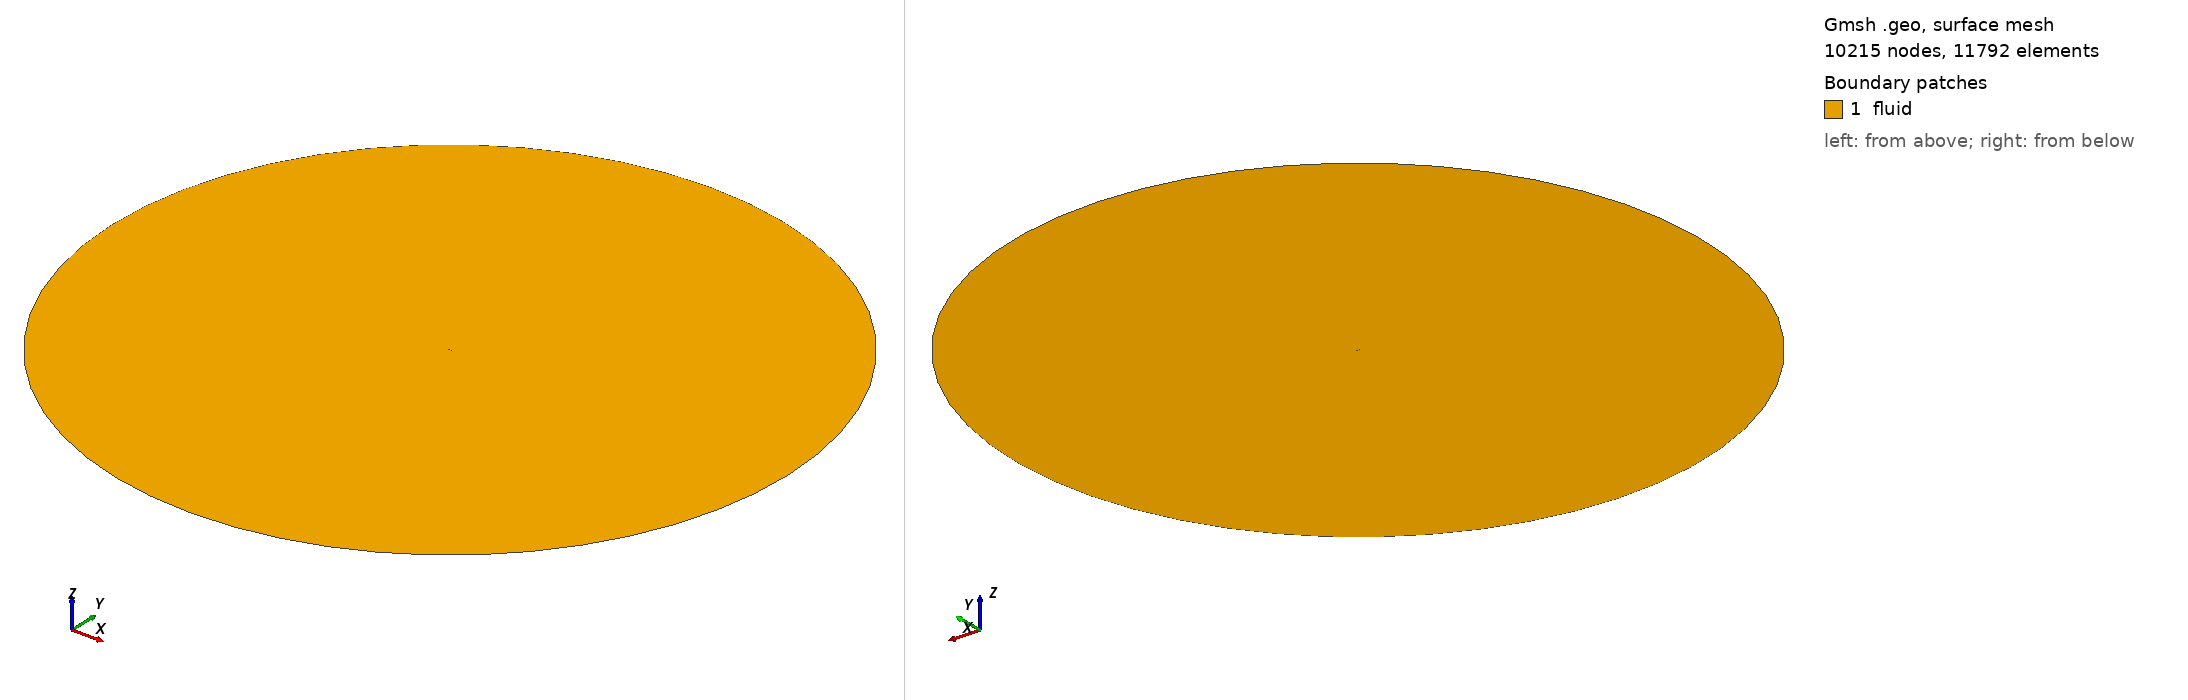

Gmsh geometry script, surface-meshed: 10215 nodes, 11792 surface elements. Boundary patches (legend numbers): 1 fluid. Left view from above one corner, right view from below the opposite corner. Legend entries are the model's physical surfaces. The drawing asked Gmsh for element sizes between 1% and 20% of the model's largest extent; the script's own settings can give other sizes.

=== airfoil.geo (drawn) ===
// acdt Phase 4 — 2-D hybrid airfoil mesh (written by acdt, meshed by the gmsh executable)
Point(1) = {1.0, -1.6616460838224803e-17, 0, 0.01};
Point(2) = {0.9998086460809325, 4.089837066265157e-05, 0, 0.01};
Point(3) = {0.9992347222270526, 0.00016349530062903712, 0, 0.01};
Point(4) = {0.9982786421106472, 0.0003674966940286932, 0, 0.01};
Point(5) = {0.9969410950591456, 0.0006524138871476131, 0, 0.01};
Point(6) = {0.9952230458628432, 0.0010175658765727625, 0, 0.01};
Point(7) = {0.9931257345003649, 0.0014620824068810297, 0, 0.01};
Point(8) = {0.9906506757766355, 0.001984907886650694, 0, 0.01};
Point(9) = {0.9877996588668072, 0.0025848060933380706, 0, 0.01};
Point(10) = {0.9845747467583923, 0.0032603656198407624, 0, 0.01};
Point(11) = {0.9809782755827986, 0.004010006008446004, 0, 0.01};
Point(12) = {0.9770128538265779, 0.00483198451143798, 0, 0.01};
Point(13) = {0.9726813614119967, 0.0057244034119913155, 0, 0.01};
Point(14) = {0.9679869486360243, 0.006685217834181613, 0, 0.01};
Point(15) = {0.9629330349565387, 0.007712243967058585, 0, 0.01};
Point(16) = {0.957523307614441, 0.008803167624804258, 0, 0.01};
Point(17) = {0.9517617200804989, 0.009955553063072005, 0, 0.01};
Point(18) = {0.9456524903160446, 0.011166851970701762, 0, 0.01};
Point(19) = {0.939200098837186, 0.012434412556133569, 0, 0.01};
Point(20) = {0.9324092865728815, 0.013755488649005203, 0, 0.01};
Point(21) = {0.9252850525081237, 0.015127248739592735, 0, 0.01};
Point(22) = {0.9178326511044957, 0.01654678488191237, 0, 0.01};
Point(23) = {0.9100575894915437, 0.018011121390404873, 0, 0.01};
Point(24) = {0.9019656244236729, 0.01951722326510838, 0, 0.01};
Point(25) = {0.8935627589986438, 0.021062004286037907, 0, 0.01};
Point(26) = {0.8848552391351537, 0.022642334724033052, 0, 0.01};
Point(27) = {0.8758495498084347, 0.02425504862254204, 0, 0.01};
Point(28) = {0.8665524110442395, 0.02589695061256453, 0, 0.01};
Point(29) = {0.8569707736730038, 0.027564822231184487, 0, 0.01};
Point(30) = {0.8471118148473192, 0.029255427722670653, 0, 0.01};
Point(31) = {0.8369829333271381, 0.030965519309890194, 0, 0.01};
Point(32) = {0.8265917445382835, 0.03269184193264997, 0, 0.01};
Point(33) = {0.8159460754108802, 0.03443113745843031, 0, 0.01};
Point(34) = {0.8050539590052095, 0.036180148379679394, 0, 0.01};
Point(35) = {0.7939236289332153, 0.037935621020275964, 0, 0.01};
Point(36) = {0.7825635135844352, 0.03969430828182495, 0, 0.01};
Point(37) = {0.7709822301654976, 0.04145297196800531, 0, 0.01};
Point(38) = {0.7591885785625084, 0.043208384732138574, 0, 0.01};
Point(39) = {0.7471915350356334, 0.044957331699389175, 0, 0.01};
Point(40) = {0.7350002457550016, 0.04669661182044448, 0, 0.01};
Point(41) = {0.7226240201866874, 0.048423039018080906, 0, 0.01};
Point(42) = {0.7100723243370064, 0.050133443191623925, 0, 0.01};
Point(43) = {0.6973547738626933, 0.051824671146898524, 0, 0.01};
Point(44) = {0.6844811270537408, 0.05349358752079643, 0, 0.01};
Point(45) = {0.6714612776947879, 0.055137075770026855, 0, 0.01};
Point(46) = {0.6583052478099775, 0.05675203929294867, 0, 0.01};
Point(47) = {0.6450231802951956, 0.0583354027516023, 0, 0.01};
Point(48) = {0.631625331440569, 0.05988411365818402, 0, 0.01};
Point(49) = {0.6181220633450835, 0.06139514428625589, 0, 0.01};
Point(50) = {0.6045238362242026, 0.06286549396200972, 0, 0.01};
Point(51) = {0.5908412006104699, 0.06429219178495124, 0, 0.01};
Point(52) = {0.5770847894462623, 0.06567229982052107, 0, 0.01};
Point(53) = {0.5632653100671954, 0.06700291679949477, 0, 0.01};
Point(54) = {0.5493935360741456, 0.0682811823506071, 0, 0.01};
Point(55) = {0.5354802990915084, 0.06950428178382738, 0, 0.01};
Point(56) = {0.5215364804091471, 0.07066945143218878, 0, 0.01};
Point(57) = {0.5075730025055336, 0.07177398455016937, 0, 0.01};
Point(58) = {0.49360082044984, 0.07281523775646281, 0, 0.01};
Point(59) = {0.4796309131812282, 0.07379063799869957, 0, 0.01};
Point(60) = {0.4656742746642861, 0.07469769000741863, 0, 0.01};
Point(61) = {0.45174190492048644, 0.07553398419649034, 0, 0.01};
Point(62) = {0.4378448009366789, 0.07629720495738256, 0, 0.01};
Point(63) = {0.42399394745295876, 0.07698513928529085, 0, 0.01};
Point(64) = {0.4102003076337679, 0.07759568566634359, 0, 0.01};
Point(65) = {0.39644653649294237, 0.07812599332269748, 0, 0.01};
Point(66) = {0.3826895213486752, 0.07855618011428084, 0, 0.01};
Point(67) = {0.3690216474239134, 0.07887774685111923, 0, 0.01};
Point(68) = {0.35545416730147433, 0.07908970482549495, 0, 0.01};
Point(69) = {0.34199827393959287, 0.07919130042055357, 0, 0.01};
Point(70) = {0.328665088392245, 0.07918202135259159, 0, 0.01};
Point(71) = {0.31546564736558447, 0.07906160223102253, 0, 0.01};
Point(72) = {0.30241089064749505, 0.07883002933572525, 0, 0.01};
Point(73) = {0.2895116484512226, 0.07848754451367754, 0, 0.01};
Point(74) = {0.2767786287176397, 0.07803464810032507, 0, 0.01};
Point(75) = {0.264222404423825, 0.07747210077600651, 0, 0.01};
Point(76) = {0.25185340094825426, 0.07680092427392049, 0, 0.01};
Point(77) = {0.23968188354492456, 0.07602240086352166, 0, 0.01};
Point(78) = {0.22771794498012324, 0.07513807154180681, 0, 0.01};
Point(79) = {0.2159714933862648, 0.07414973287461077, 0, 0.01};
Point(80) = {0.2044522403872189, 0.07305943244068022, 0, 0.01};
Point(81) = {0.1931696895488248, 0.07186946284281799, 0, 0.01};
Point(82) = {0.1821331252068304, 0.07058235426267132, 0, 0.01};
Point(83) = {0.17135160172230254, 0.06920086554864081, 0, 0.01};
Point(84) = {0.16083393321166586, 0.06772797383977258, 0, 0.01};
Point(85) = {0.15058868379495657, 0.06616686274221929, 0, 0.01};
Point(86) = {0.14062415840168416, 0.06452090908876303, 0, 0.01};
Point(87) = {0.1309483941689222, 0.0627936683258326, 0, 0.01};
Point(88) = {0.1215691524609739, 0.06098885858626375, 0, 0.01};
Point(89) = {0.11249391153425391, 0.05911034351959228, 0, 0.01};
Point(90) = {0.10372985986497014, 0.057162113964781304, 0, 0.01};
Point(91) = {0.09528389015088698, 0.05514826856282597, 0, 0.01};
Point(92) = {0.08716259399197618, 0.05307299341850488, 0, 0.01};
Point(93) = {0.07937225724823675, 0.05094054093153028, 0, 0.01};
Point(94) = {0.07191885606647301, 0.04875520792736278, 0, 0.01};
Point(95) = {0.0648080535614715, 0.04652131322688941, 0, 0.01};
Point(96) = {0.058045197130910026, 0.04424317480191515, 0, 0.01};
Point(97) = {0.0516353163775573, 0.041925086669897915, 0, 0.01};
Point(98) = {0.04558312160697918, 0.03957129568649258, 0, 0.01};
Point(99) = {0.03989300286412863, 0.03718597839819602, 0, 0.01};
Point(100) = {0.03456902946795375, 0.03477321811966084, 0, 0.01};
Point(101) = {0.029614949999561352, 0.03233698240103306, 0, 0.01};
Point(102) = {0.02503419269659341, 0.02988110104995775, 0, 0.01};
Point(103) = {0.020829866204347392, 0.02740924487068026, 0, 0.01};
Point(104) = {0.0170047606328329, 0.024924905278966986, 0, 0.01};
Point(105) = {0.013561348868431824, 0.02243137494640522, 0, 0.01};
Point(106) = {0.010501788089115192, 0.019931729621058557, 0, 0.01};
Point(107) = {0.00782792143327306, 0.017428811263514424, 0, 0.01};
Point(108) = {0.005541279774103517, 0.014925212628127406, 0, 0.01};
Point(109) = {0.0036430835541606697, 0.0124232634088242, 0, 0.01};
Point(110) = {0.0021342446380299674, 0.009925018057285953, 0, 0.01};
Point(111) = {0.0010153681451297982, 0.007432245368767054, 0, 0.01};
Point(112) = {0.00028675422926151907, 0.004946419917358418, 0, 0.01};
Point(113) = {-5.160022332422555e-05, 0.002468715408288444, 0, 0.01};
Point(114) = {0.0, 0.0, 0, 0.01};
Point(115) = {0.00043804272877017526, -0.002430080491356975, 0, 0.01};
Point(116) = {0.0012587171169024878, -0.004792022062847131, 0, 0.01};
Point(117) = {0.0024608225810058993, -0.007085381540026263, 0, 0.01};
Point(118) = {0.004042863783262187, -0.009309692006934761, 0, 0.01};
Point(119) = {0.006003053378670559, -0.011464465212899011, 0, 0.01};
Point(120) = {0.008339315326510274, -0.013549195050587727, 0, 0.01};
Point(121) = {0.01104928874211984, -0.015563362062475506, 0, 0.01};
Point(122) = {0.01413033225915681, -0.01750643892078459, 0, 0.01};
Point(123) = {0.017579528867007563, -0.019377896814494627, 0, 0.01};
Point(124) = {0.02139369118303808, -0.021177212666245872, 0, 0.01};
Point(125) = {0.02556936711499731, -0.022903877092034727, 0, 0.01};
Point(126) = {0.030102845865167475, -0.02455740300761673, 0, 0.01};
Point(127) = {0.03499016422485848, -0.02613733477758798, 0, 0.01};
Point(128) = {0.040227113105605956, -0.027643257796297633, 0, 0.01};
Point(129) = {0.045809244251995326, -0.0290748083841307, 0, 0.01};
Point(130) = {0.05173187708040518, -0.03043168387834949, 0, 0.01};
Point(131) = {0.05799010558815893, -0.03171365279464887, 0, 0.01};
Point(132) = {0.0645788052785802, -0.0329205649338988, 0, 0.01};
Point(133) = {0.07149264004924667, -0.03405236130824028, 0, 0.01};
Point(134) = {0.07872606899329933, -0.03510908376177707, 0, 0.01};
Point(135) = {0.08627335306693602, -0.03609088416355589, 0, 0.01};
Point(136) = {0.09412856158015642, -0.03699803305433408, 0, 0.01};
Point(137) = {0.10228557847234845, -0.03783092763375666, 0, 0.01};
Point(138) = {0.11073810833935131, -0.03859009898095477, 0, 0.01};
Point(139) = {0.119479682184104, -0.0392762184091696, 0, 0.01};
Point(140) = {0.12850366286880463, -0.039890102863720994, 0, 0.01};
Point(141) = {0.13780325025256926, -0.04043271928238693, 0, 0.01};
Point(142) = {0.14737148600478603, -0.04090518784793465, 0, 0.01};
Point(143) = {0.1572012580906206, -0.04130878407403202, 0, 0.01};
Point(144) = {0.16728530493132351, -0.04164493967794463, 0, 0.01};
Point(145) = {0.17761621924804497, -0.0419152422061556, 0, 0.01};
Point(146) = {0.1881864516036557, -0.042121433392191314, 0, 0.01};
Point(147) = {0.19898831366253505, -0.042265406239352064, 0, 0.01};
Point(148) = {0.21001398119332346, -0.0423492008345792, 0, 0.01};
Point(149) = {0.22125549684417128, -0.042374998913190035, 0, 0.01};
Point(150) = {0.23270477272399223, -0.042345117207522986, 0, 0.01};
Point(151) = {0.24435359282657446, -0.042261999625508265, 0, 0.01};
Point(152) = {0.25619361533709284, -0.042128208317663514, 0, 0.01};
Point(153) = {0.26821637486254696, -0.04194641370286693, 0, 0.01};
Point(154) = {0.2804132846289209, -0.04171938353434409, 0, 0.01};
Point(155) = {0.2927756386884028, -0.041449971097491545, 0, 0.01};
Point(156) = {0.30529461417982395, -0.04114110264033252, 0, 0.01};
Point(157) = {0.3179612736846026, -0.04079576414544883, 0, 0.01};
Point(158) = {0.33076656771892715, -0.04041698755906958, 0, 0.01};
Point(159) = {0.3437013374007402, -0.040007836598538, 0, 0.01};
Point(160) = {0.3567563173273322, -0.039571392263564265, 0, 0.01};
Point(161) = {0.3699221386960888, -0.039110738179454235, 0, 0.01};
Point(162) = {0.3831893326972309, -0.03862894590185712, 0, 0.01};
Point(163) = {0.3965483342033085, -0.038129060312482636, 0, 0.01};
Point(164) = {0.4100705708744441, -0.037607099791774, 0, 0.01};
Point(165) = {0.42369184881123617, -0.03704830415099504, 0, 0.01};
Point(166) = {0.4373736344485124, -0.03645436643021023, 0, 0.01};
Point(167) = {0.4511056113866278, -0.03582780674122761, 0, 0.01};
Point(168) = {0.4648774102631681, -0.03517112729734634, 0, 0.01};
Point(169) = {0.4786786159283172, -0.03448680208222417, 0, 0.01};
Point(170) = {0.4924987747818448, -0.03377726718272384, 0, 0.01};
Point(171) = {0.5063274022627815, -0.03304491186017072, 0, 0.01};
Point(172) = {0.5201539904813075, -0.032292070424390175, 0, 0.01};
Point(173) = {0.5339680159810376, -0.031521014964256105, 0, 0.01};
Point(174) = {0.5477589476187402, -0.030733948977408502, 0, 0.01};
Point(175) = {0.5615162545476133, -0.029933001930429297, 0, 0.01};
Point(176) = {0.5752294142895429, -0.029120224769243138, 0, 0.01};
Point(177) = {0.5888879208813184, -0.028297586387976952, 0, 0.01};
Point(178) = {0.6024812930795468, -0.02746697105310867, 0, 0.01};
Point(179) = {0.6159990826090105, -0.026630176768603003, 0, 0.01};
Point(180) = {0.6294308824394287, -0.02578891455699952, 0, 0.01};
Point(181) = {0.642766335075998, -0.0249448086212152, 0, 0.01};
Point(182) = {0.6559951408496895, -0.02409939734226769, 0, 0.01};
Point(183) = {0.6691070661940399, -0.023254135059324357, 0, 0.01};
Point(184) = {0.682091951896072, -0.02241039457053728, 0, 0.01};
Point(185) = {0.6949397213099877, -0.021569470286116887, 0, 0.01};
Point(186) = {0.7076403885233682, -0.02073258195910514, 0, 0.01};
Point(187) = {0.720184066466752, -0.019900878914388, 0, 0.01};
Point(188) = {0.7325609749586266, -0.019075444692685302, 0, 0.01};
Point(189) = {0.7447614486790194, -0.018257302023600583, 0, 0.01};
Point(190) = {0.7567759450659924, -0.017447418040321516, 0, 0.01};
Point(191) = {0.7685950521303868, -0.01664670964823215, 0, 0.01};
Point(192) = {0.7802094961851288, -0.015856048960517153, 0, 0.01};
Point(193) = {0.7916101494862423, -0.015076268715774553, 0, 0.01};
Point(194) = {0.8027880377834307, -0.014308167595664315, 0, 0.01};
Point(195) = {0.813734347778634, -0.01355251536465062, 0, 0.01};
Point(196) = {0.824440434491369, -0.012810057758871044, 0, 0.01};
Point(197) = {0.8348978285298725, -0.012081521057011331, 0, 0.01};
Point(198) = {0.8450982432671036, -0.01136761627268571, 0, 0.01};
Point(199) = {0.8550335819205258, -0.010669042915116961, 0, 0.01};
Point(200) = {0.864695944534269, -0.009986492272777758, 0, 0.01};
Point(201) = {0.8740776348617869, -0.009320650182972415, 0, 0.01};
Point(202) = {0.8831711671464885, -0.008672199258992801, 0, 0.01};
Point(203) = {0.8919692727970349, -0.008041820555352307, 0, 0.01};
Point(204) = {0.9004649069530917, -0.007430194660561232, 0, 0.01};
Point(205) = {0.9086512549363237, -0.006838002215837113, 0, 0.01};
Point(206) = {0.9165217385803316, -0.006265923866919914, 0, 0.01};
Point(207) = {0.924070022432104, -0.005714639664670817, 0, 0.01};
Point(208) = {0.9312900198164002, -0.005184827938256285, 0, 0.01};
Point(209) = {0.9381758987533237, -0.0046771636723598395, 0, 0.01};
Point(210) = {0.944722087718239, -0.004192316426908475, 0, 0.01};
Point(211) = {0.9509232812321169, -0.003730947844177651, 0, 0.01};
Point(212) = {0.956774445269435, -0.0032937087937502446, 0, 0.01};
Point(213) = {0.9622708224699016, -0.002881236210595835, 0, 0.01};
Point(214) = {0.9674079371395558, -0.0024941496854411285, 0, 0.01};
Point(215) = {0.9721816000262424, -0.002133047869578398, 0, 0.01};
Point(216) = {0.9765879128540773, -0.0017985047582767433, 0, 0.01};
Point(217) = {0.9806232726013305, -0.0014910659179950543, 0, 0.01};
Point(218) = {0.9842843755061683, -0.001211244722648513, 0, 0.01};
Point(219) = {0.9875682207849208, -0.0009595186632547066, 0, 0.01};
Point(220) = {0.9904721140479716, -0.0007363257934024473, 0, 0.01};
Point(221) = {0.9929936703990213, -0.0005420613701830833, 0, 0.01};
Point(222) = {0.9951308172043255, -0.0003770747465430819, 0, 0.01};
Point(223) = {0.9968817965195623, -0.0002416665665183725, 0, 0.01};
Point(224) = {0.998245167163217, -0.00013608630956309212, 0, 0.01};
Point(225) = {0.9992198064267834, -6.053022426482162e-05, 0, 0.01};
Point(226) = {0.9998049114136217, -1.5139685238768068e-05, 0, 0.01};
Spline(1) = {1, 2, 3, 4, 5, 6, 7, 8, 9, 10, 11, 12, 13, 14, 15, 16, 17, 18, 19, 20, 21, 22, 23, 24, 25, 26, 27, 28, 29, 30, 31, 32, 33, 34, 35, 36, 37, 38, 39, 40, 41, 42, 43, 44, 45, 46, 47, 48, 49, 50, 51, 52, 53, 54, 55, 56, 57, 58, 59, 60, 61, 62, 63, 64, 65, 66, 67, 68, 69, 70, 71, 72, 73, 74, 75, 76, 77, 78, 79, 80, 81, 82, 83, 84, 85, 86, 87, 88, 89, 90, 91, 92, 93, 94, 95, 96, 97, 98, 99, 100, 101, 102, 103, 104, 105, 106, 107, 108, 109, 110, 111, 112, 113};
Spline(2) = {113, 114, 115, 116, 117, 118, 119, 120, 121, 122, 123, 124, 125, 126, 127, 128, 129, 130, 131, 132, 133, 134, 135, 136, 137, 138, 139, 140, 141, 142, 143, 144, 145, 146, 147, 148, 149, 150, 151, 152, 153, 154, 155, 156, 157, 158, 159, 160, 161, 162, 163, 164, 165, 166, 167, 168, 169, 170, 171, 172, 173, 174, 175, 176, 177, 178, 179, 180, 181, 182, 183, 184, 185, 186, 187, 188, 189, 190, 191, 192, 193, 194, 195, 196, 197, 198, 199, 200, 201, 202, 203, 204, 205, 206, 207, 208, 209, 210, 211, 212, 213, 214, 215, 216, 217, 218, 219, 220, 221, 222, 223, 224, 225, 226, 1};
Point(227) = {0.5, 0, 0, 12.5};
Point(228) = {100.5, 0, 0, 12.5};
Point(229) = {-99.5, 0, 0, 12.5};
Circle(3) = {228, 227, 229};
Circle(4) = {229, 227, 228};
Curve Loop(1) = {3, 4};
Curve Loop(2) = {1, 2};
Plane Surface(1) = {1, 2};
Transfinite Curve{1} = 114 Using Bump 0.15;
Transfinite Curve{2} = 114 Using Bump 0.15;
Field[1] = BoundaryLayer;
Field[1].CurvesList = {1, 2};
Field[1].Size = 7.646879503433128e-06;
Field[1].Ratio = 1.218539772888073;
Field[1].Thickness = 0.04;
Field[1].Quads = 1;
BoundaryLayer Field = 1;
Field[2] = Distance;
Field[2].CurvesList = {1, 2};
Field[3] = Threshold;
Field[3].InField = 2;
Field[3].SizeMin = 0.011313708498984762;
Field[3].SizeMax = 12.5;
Field[3].DistMin = 0.05;
Field[3].DistMax = 100.0;
Field[3].StopAtDistMax = 1;
Field[4] = Box;
Field[4].VIn = 0.042426406871192854;
Field[4].VOut = 100.0;
Field[4].XMin = -0.2;
Field[4].XMax = 3.0;
Field[4].YMin = -0.4;
Field[4].YMax = 0.4;
Field[4].Thickness = 1.5;
Field[5] = Min;
Field[5].FieldsList = {3, 4};
Background Field = 5;
Mesh.MeshSizeExtendFromBoundary = 0;
Mesh.MeshSizeFromPoints = 0;
Mesh.Algorithm = 5;
Physical Curve("airfoil") = {1, 2};
Physical Curve("farfield") = {3, 4};
Physical Surface("fluid") = {1};
